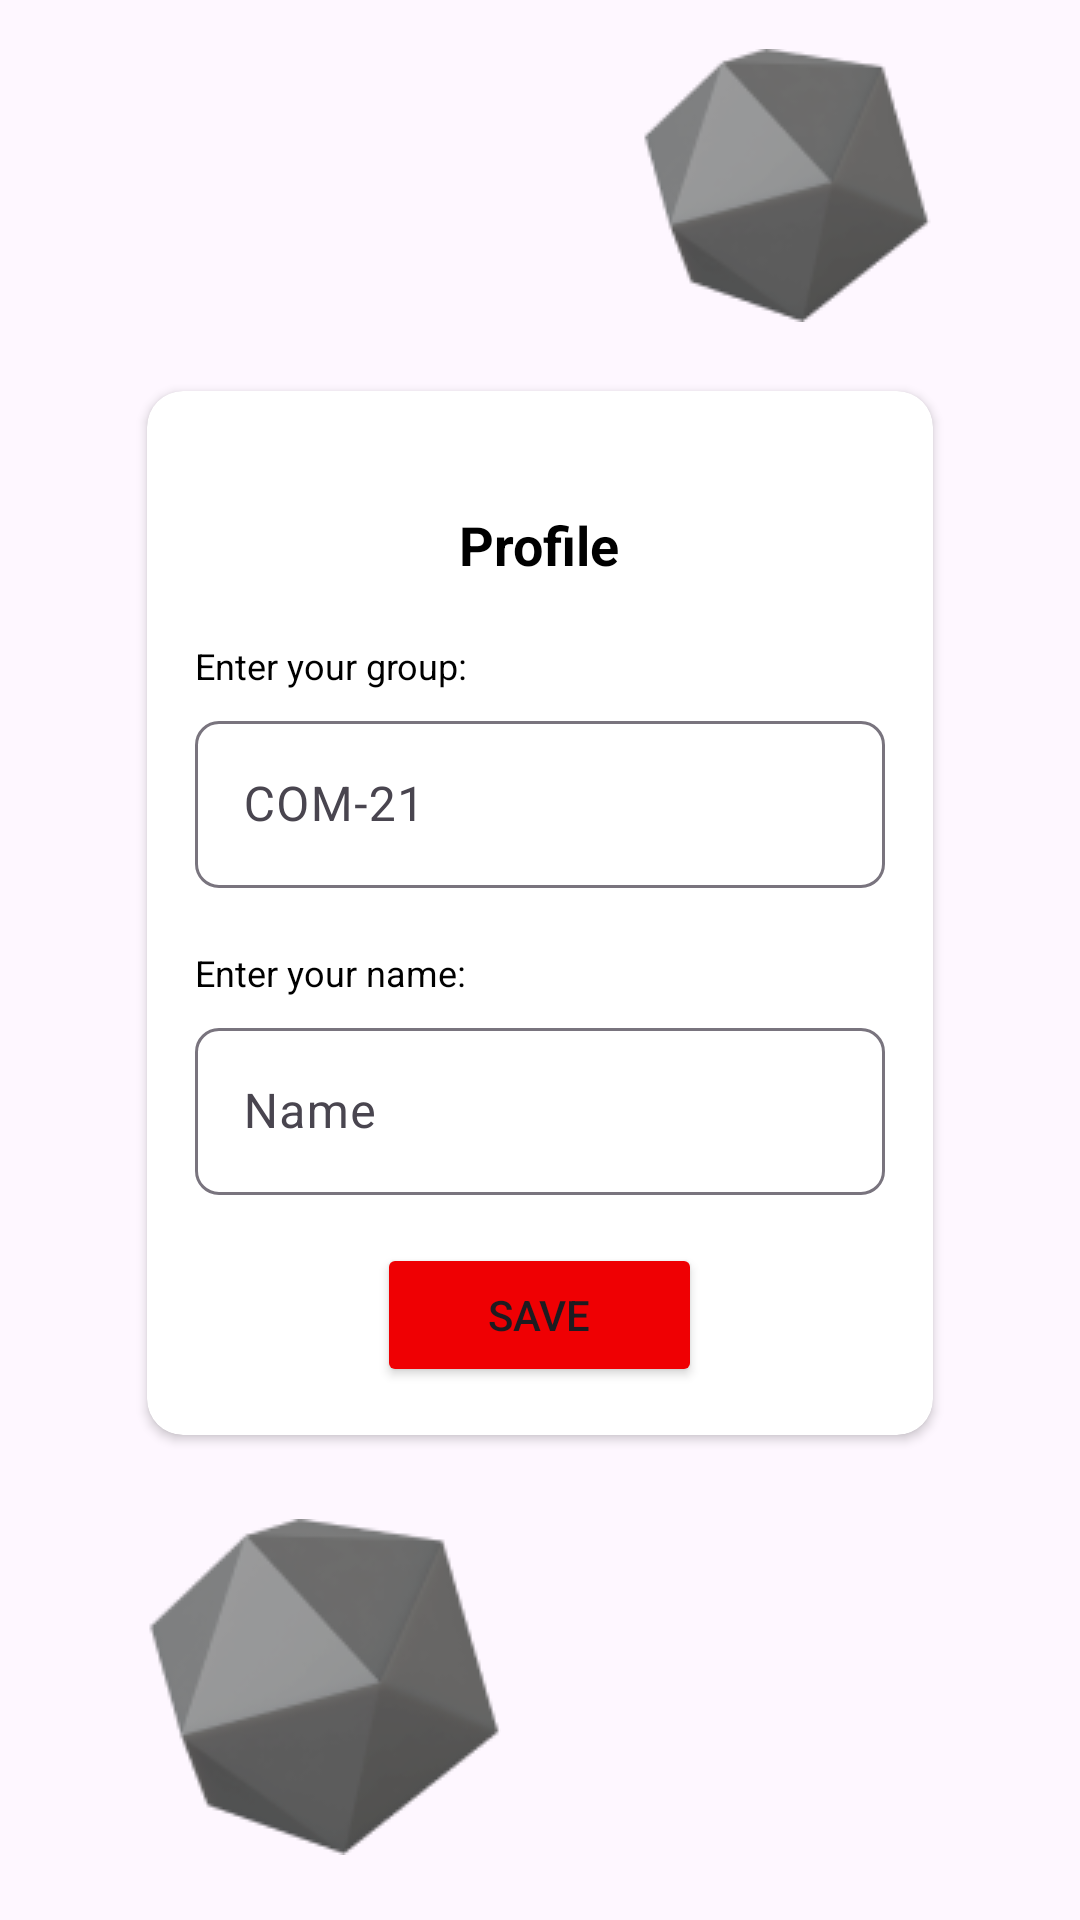

Android layout source for this screen:
<!-- AndroidManifest.xml: application theme Theme.CourseScheduler -->
<!-- res/layout/fragment_edit_profile.xml -->
<?xml version="1.0" encoding="utf-8"?>
<LinearLayout xmlns:android="http://schemas.android.com/apk/res/android"
    xmlns:app="http://schemas.android.com/apk/res-auto"
    xmlns:tools="http://schemas.android.com/tools"
    android:layout_width="match_parent"
    android:layout_height="match_parent"
    android:orientation="vertical"
    android:gravity="center"
    tools:context=".ui.fragments.EditProfileFragment">

    <ImageView
        android:layout_width="wrap_content"
        android:layout_height="wrap_content"
        android:src="@drawable/background1"
        android:layout_marginVertical="15dp"
        android:layout_gravity="end"
        android:layout_marginHorizontal="49dp"/>

    <androidx.cardview.widget.CardView
        android:layout_width="match_parent"
        android:layout_height="wrap_content"
        android:layout_marginHorizontal="49dp"
        app:cardBackgroundColor="@color/white"
        android:layout_marginVertical="8dp"
        app:cardCornerRadius="12dp">

        <LinearLayout
            android:layout_width="match_parent"
            android:layout_height="wrap_content"
            android:orientation="vertical">

            <TextView
                android:layout_width="wrap_content"
                android:layout_height="wrap_content"
                android:layout_marginTop="39dp"
                android:text="Profile"
                android:textColor="@color/black"
                android:textStyle="bold"
                android:textSize="18dp"
                android:layout_gravity="center"/>

            <TextView
                android:layout_width="wrap_content"
                android:layout_height="wrap_content"
                android:layout_marginTop="20dp"
                android:text="Enter your group:"
                android:layout_marginStart="16dp"
                android:textColor="@color/black"
                android:textStyle="normal"
                android:textSize="12dp"/>

            <com.google.android.material.textfield.TextInputLayout
                android:layout_width="match_parent"
                android:layout_height="wrap_content"
                android:layout_marginHorizontal="16dp"
                android:layout_marginTop="5dp"
                app:boxStrokeWidth="1dp"
                android:hint="COM-21"
                app:boxCornerRadiusBottomEnd="8dp"
                app:boxCornerRadiusBottomStart="8dp"
                app:boxCornerRadiusTopEnd="8dp"
                app:boxCornerRadiusTopStart="8dp"
                app:boxStrokeWidthFocused="1dp">
                <com.google.android.material.textfield.TextInputEditText
                    android:id="@+id/groupEditText"
                    android:layout_width="match_parent"
                    android:layout_height="wrap_content"
                    android:singleLine="true" />
            </com.google.android.material.textfield.TextInputLayout>


            <TextView
                android:layout_width="wrap_content"
                android:layout_height="wrap_content"
                android:layout_marginTop="20dp"
                android:text="Enter your name:"
                android:layout_marginStart="16dp"
                android:textColor="@color/black"
                android:textStyle="normal"
                android:textSize="12dp"/>

            <com.google.android.material.textfield.TextInputLayout
                android:layout_width="match_parent"
                android:layout_height="wrap_content"
                android:layout_marginHorizontal="16dp"
                android:layout_marginTop="5dp"
                app:boxStrokeWidth="1dp"
                app:boxStrokeWidthFocused="1dp"
                app:boxCornerRadiusBottomEnd="8dp"
                app:boxCornerRadiusBottomStart="8dp"
                app:boxCornerRadiusTopEnd="8dp"
                app:boxCornerRadiusTopStart="8dp"
                android:hint="Name">
                <com.google.android.material.textfield.TextInputEditText
                    android:id="@+id/nameEditText"
                    android:layout_width="match_parent"
                    android:layout_height="wrap_content"
                    android:singleLine="true"/>
            </com.google.android.material.textfield.TextInputLayout>

            <Button
                android:id="@+id/saveBtn"
                android:layout_width="wrap_content"
                android:layout_height="wrap_content"
                android:layout_gravity="center"
                android:layout_margin="16dp"
                android:backgroundTint="@color/button_color"
                android:paddingHorizontal="37dp"
                android:paddingVertical="8dp"
                android:text="Save"
                app:cornerRadius="5dp" />

        </LinearLayout>

    </androidx.cardview.widget.CardView>


    <ImageView
        android:layout_width="wrap_content"
        android:layout_height="wrap_content"
        android:src="@drawable/background"
        android:layout_marginHorizontal="49dp"
        android:layout_marginVertical="20dp"
        android:layout_gravity="start"/>


</LinearLayout>
<!-- resources referenced by this layout -->
<resources>
  <color name="black">#FF000000</color>
  <color name="button_color">#EF0003</color>
  <color name="white">#FFFFFFFF</color>
  <!-- drawable background: png bitmap (drawable, 8780 bytes) -->
  <!-- drawable background1: png bitmap (drawable, 6490 bytes) -->
  <style name="Theme.CourseScheduler" parent="Base.Theme.CourseScheduler" />
  <style name="Base.Theme.CourseScheduler" parent="Theme.Material3.DayNight.NoActionBar">
          <item name="android:statusBarColor">@color/white</item>
          <item name="android:windowLightStatusBar">true</item>
          
          
      </style>
</resources>
